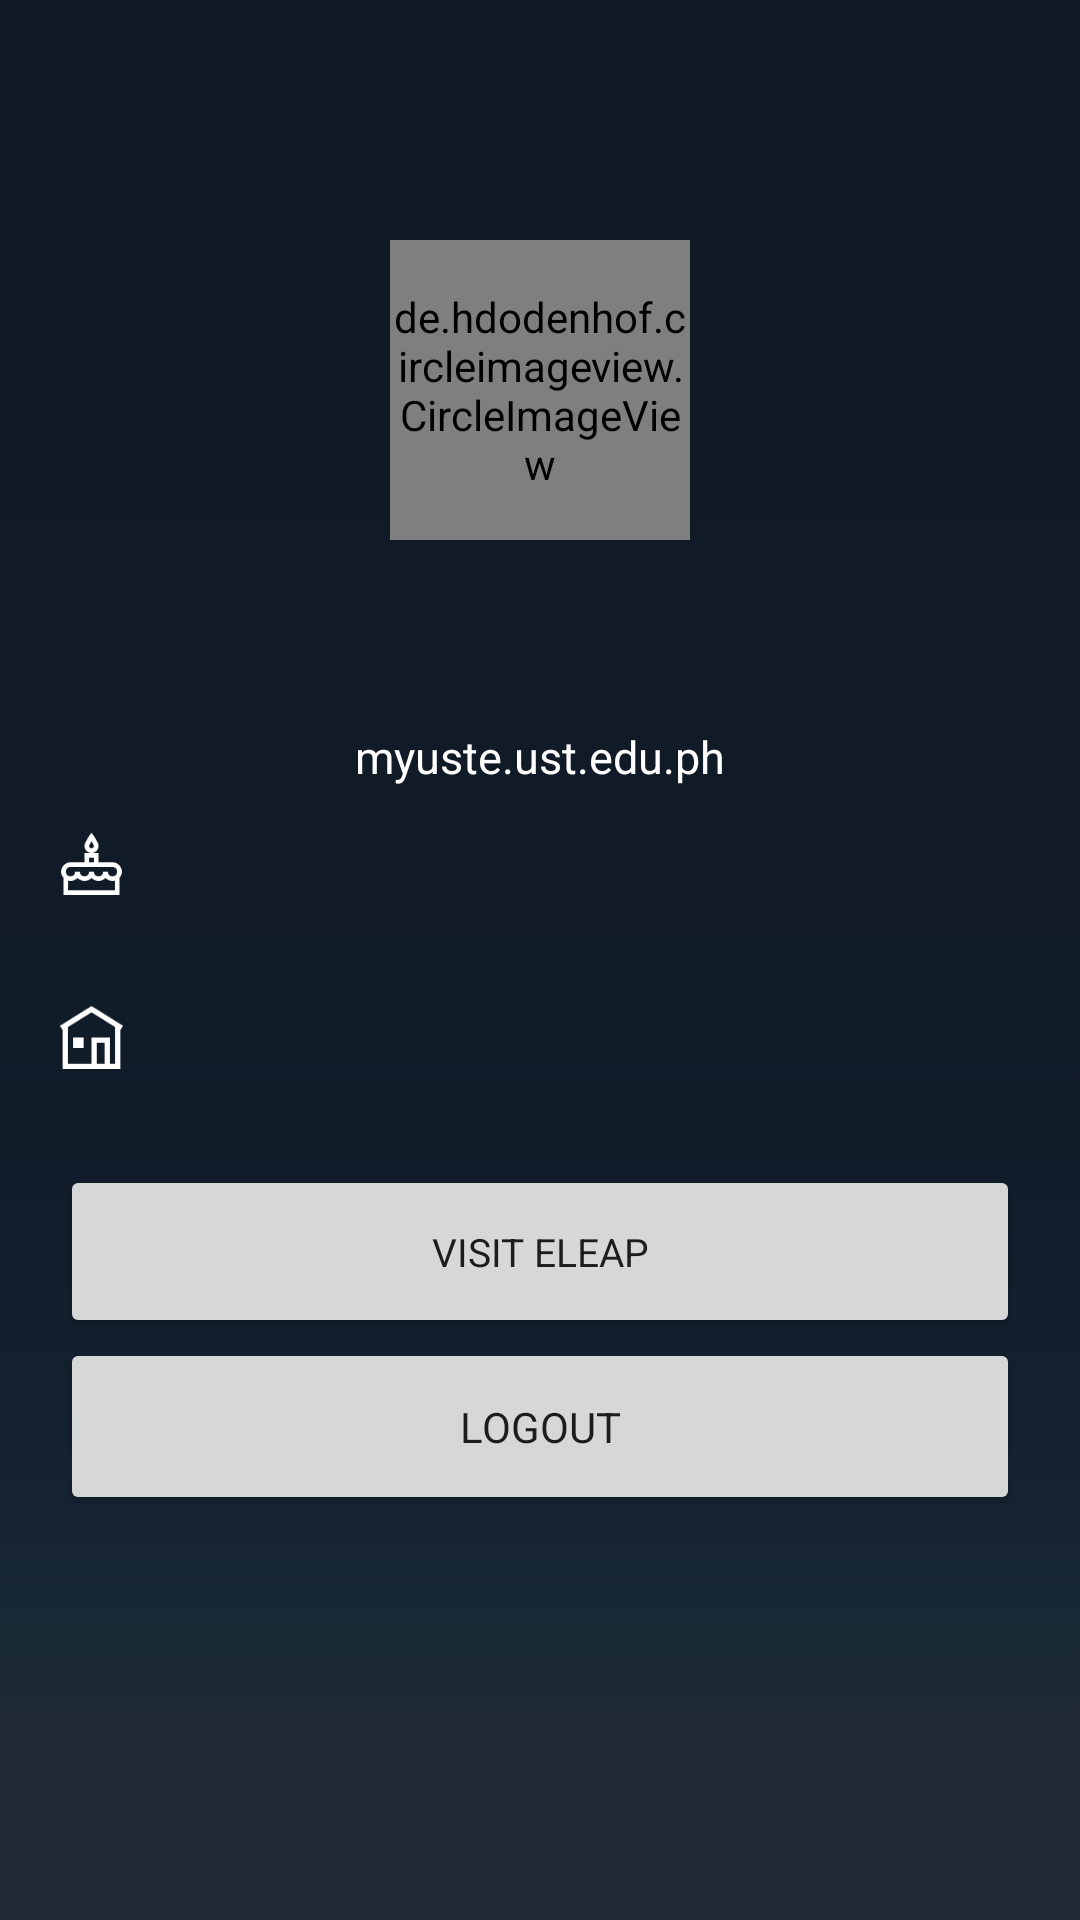

Android layout source for this screen:
<!-- AndroidManifest.xml: application theme AppTheme -->
<!-- res/layout/fragment_profile.xml -->
<ScrollView
    xmlns:android="http://schemas.android.com/apk/res/android"
    xmlns:tools="http://schemas.android.com/tools"
    android:layout_width="fill_parent"
    android:layout_height="fill_parent"
    android:fitsSystemWindows="true"
    tools:context="ph.edu.ust.iicscloudauthenticator.ProfileFragment"
    android:background="@drawable/loginbg">

    <LinearLayout xmlns:android="http://schemas.android.com/apk/res/android"
        xmlns:app="http://schemas.android.com/apk/res-auto"
        android:layout_width="match_parent"
        android:layout_height="match_parent"
        android:orientation="vertical">

        <de.hdodenhof.circleimageview.CircleImageView
            android:layout_width="100dp"
            android:layout_height="100dp"
            android:src="@drawable/logo"
            app:civ_border_width="2dp"
            app:civ_border_color="#f44336"
            android:id="@+id/circleImageView"
            android:layout_gravity="center"
            android:layout_alignParentTop="true"
            android:layout_centerHorizontal="true"
            android:layout_marginTop="80dp" />

        <TextView
            android:layout_width="match_parent"
            android:layout_height="wrap_content"
            android:id="@+id/tvUser"
            android:paddingTop="20dp"
            android:paddingLeft="24dp"
            android:paddingRight="24dp"
            android:textSize="20sp"
            android:textAlignment="center"
            android:paddingBottom="10dp"
            android:textColor="@color/colorIcons" />

        <TextView
            android:layout_width="match_parent"
            android:layout_height="wrap_content"
            android:id="@+id/tvMsg2"
            android:paddingTop="5dp"
            android:paddingLeft="24dp"
            android:paddingRight="24dp"
            android:textSize="15sp"
            android:textAlignment="center"
            android:paddingBottom="5dp"
            android:elevation="1dp"
            android:text="myuste.ust.edu.ph"
            android:textColor="#FFFF"
            android:fontFamily="sans-serif" />

        <LinearLayout
            android:layout_width="match_parent"
            android:layout_height="match_parent">

            <ImageView android:src="@drawable/birthday"
                android:layout_width="35dp"
                android:layout_height="53dp"
                android:layout_gravity="center_horizontal"
                android:id="@+id/imageView"
                android:paddingBottom="22dp"
                android:layout_marginLeft="13dp"
                android:layout_marginStart="13dp"
                android:paddingTop="10dp"
                android:layout_alignParentTop="true"
                android:layout_alignParentLeft="true"
                android:layout_alignParentStart="true"
                android:elevation="1dp" />

            <TextView
                android:layout_width="317dp"
                android:layout_height="53dp"
                android:id="@+id/tvBday"
                android:paddingBottom="10dp"
                android:textSize="18sp"
                android:layout_alignParentTop="true"
                android:layout_toLeftOf="@+id/imageView"
                android:layout_alignParentRight="true"
                android:layout_alignParentEnd="true"
                android:paddingTop="10dp"
                android:layout_marginLeft="20dp"
                android:textColor="#FFFF"
                android:layout_marginTop="5dp" />


        </LinearLayout>

        <LinearLayout
            android:layout_width="match_parent"
            android:layout_height="match_parent">

            <ImageView android:src="@drawable/address"
                android:layout_width="35dp"
                android:layout_height="53dp"
                android:layout_gravity="center_horizontal"
                android:id="@+id/imageView2"
                android:paddingBottom="22dp"
                android:layout_marginLeft="13dp"
                android:layout_marginStart="13dp"
                android:paddingTop="10dp"
                android:layout_alignParentTop="true"
                android:layout_alignParentLeft="true"
                android:layout_alignParentStart="true" />

            <TextView
                android:layout_width="317dp"
                android:layout_height="53dp"
                android:id="@+id/tvAdd"
                android:paddingBottom="10dp"
                android:textSize="18sp"
                android:layout_alignParentTop="true"
                android:layout_toLeftOf="@+id/imageView"
                android:layout_alignParentRight="true"
                android:layout_alignParentEnd="true"
                android:paddingTop="10dp"
                android:layout_marginLeft="20dp"
                android:textColor="#FFFF" />


        </LinearLayout>

        <RelativeLayout
            android:layout_width="match_parent"
            android:layout_height="match_parent">

            <Button
                android:layout_width="wrap_content"
                android:layout_height="match_parent"
                android:id="@+id/btnEleap"
                android:text="Visit Eleap"
                android:layout_marginLeft="20dp"
                android:layout_alignParentTop="true"
                android:layout_alignParentLeft="true"
                android:layout_alignParentStart="true"
                android:textSize="13sp"
                android:layout_alignParentRight="true"
                android:layout_alignParentEnd="true"
                android:layout_marginRight="20dp"
                android:layout_marginTop="10dp"
                android:paddingTop="20dp"
                android:paddingBottom="20dp"
                android:fontFamily="sans-serif" />

        </RelativeLayout>

        <RelativeLayout
            android:layout_width="match_parent"
            android:layout_height="match_parent">

            <Button
                android:layout_width="wrap_content"
                android:layout_height="match_parent"
                android:id="@+id/btnLogout"
                android:text="Logout"
                android:layout_alignParentRight="true"
                android:layout_alignParentEnd="true"
                android:layout_alignParentLeft="true"
                android:layout_alignParentStart="true"
                android:layout_marginRight="20dp"
                android:layout_marginLeft="20dp"
                android:paddingTop="20dp"
                android:paddingBottom="20dp"
                android:fontFamily="sans-serif" />

        </RelativeLayout>

    </LinearLayout>




</ScrollView>
<!-- resources referenced by this layout -->
<resources>
  <color name="colorIcons">#ffffff</color>
  <!-- drawable address: png bitmap (drawable, 914 bytes) -->
  <!-- drawable birthday: png bitmap (drawable, 1251 bytes) -->
  <!-- drawable loginbg: png bitmap (drawable, 5451 bytes) -->
  <!-- drawable logo: png bitmap (drawable, 311268 bytes) -->
  <style name="AppTheme" parent="Theme.AppCompat.Light.DarkActionBar">
          
          <item name="colorPrimary">@color/colorPrimary</item>
          <item name="colorPrimaryDark">@color/colorPrimaryDark</item>
          <item name="colorAccent">@color/colorAccent</item>
      </style>
  <color name="colorPrimary">#101a26</color>
  <color name="colorPrimaryDark">#090909</color>
  <color name="colorAccent">#bfc9ff</color>
</resources>
